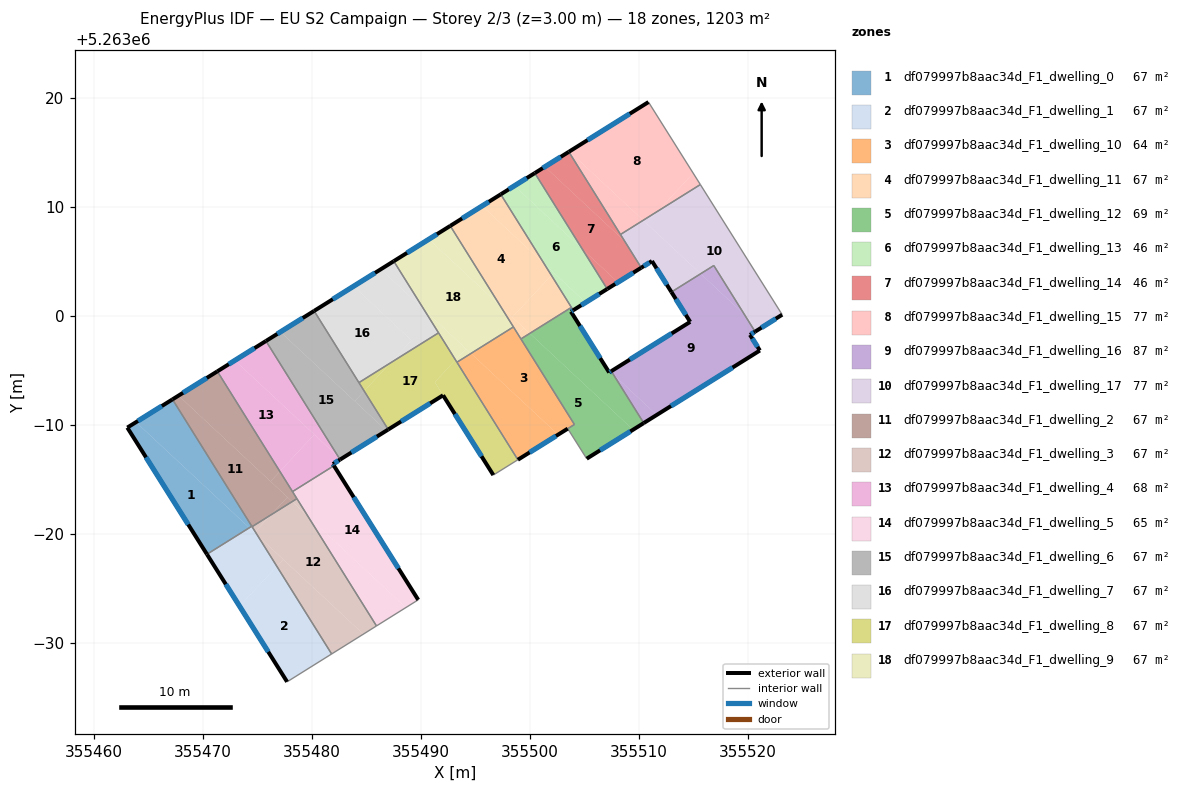
=== STOREY PLAN SPEC (per zone: floor XY polygon, exterior-wall plan segments, windows/doors) ===
zone 1: df079997b8aac34d_F1_dwelling_0  (66.8 m²)
  floor: (355474.28, 5262980.59) (355470.39, 5262978.16) (355463.09, 5262989.78) (355463.89, 5262990.28)
  floor: (355467.23, 5262992.37) (355474.51, 5262980.73) (355474.28, 5262980.59) (355463.89, 5262990.28)
  exterior wall: (355463.09, 5262989.78) – (355470.39, 5262978.16)  [13.7 m]
    window: (355464.80, 5262987.05) – (355468.68, 5262980.89)  [11.6 m²]
  exterior wall: (355467.23, 5262992.37) – (355463.09, 5262989.78)  [4.9 m]
    window: (355466.26, 5262991.76) – (355464.06, 5262990.39)  [4.1 m²]
  interior walls: 2
zone 2: df079997b8aac34d_F1_dwelling_1  (66.8 m²)
  floor: (355476.80, 5262977.06) (355481.83, 5262969.01) (355477.75, 5262966.46) (355473.39, 5262973.39)
  floor: (355475.04, 5262979.88) (355476.80, 5262977.06) (355473.39, 5262973.39) (355470.39, 5262978.16) (355474.28, 5262980.59)
  floor: (355474.82, 5262980.23) (355475.04, 5262979.88) (355474.75, 5262980.15)
  floor: (355474.51, 5262980.73) (355474.82, 5262980.23) (355474.75, 5262980.15) (355474.28, 5262980.59)
  exterior wall: (355470.39, 5262978.16) – (355477.75, 5262966.46)  [13.8 m]
    window: (355472.12, 5262975.41) – (355476.02, 5262969.21)  [11.7 m²]
  interior walls: 4
zone 3: df079997b8aac34d_F1_dwelling_10  (64.5 m²)
  floor: (355502.61, 5262989.14) (355498.92, 5262986.83) (355493.33, 5262995.78) (355494.62, 5262996.59)
  floor: (355498.51, 5262999.02) (355504.10, 5262990.07) (355502.61, 5262989.14) (355494.62, 5262996.59)
  exterior wall: (355498.92, 5262986.83) – (355503.50, 5262989.68)  [5.4 m]
    window: (355500.00, 5262987.50) – (355502.42, 5262989.01)  [4.5 m²]
  interior walls: 5
zone 4: df079997b8aac34d_F1_dwelling_11  (66.8 m²)
  floor: (355501.33, 5263004.82) (355502.00, 5263003.75) (355498.41, 5262999.91) (355497.31, 5263000.94) (355492.72, 5263008.29) (355495.65, 5263010.12)
  floor: (355497.35, 5263011.18) (355501.33, 5263004.82) (355495.65, 5263010.12)
  floor: (355502.00, 5263003.75) (355503.83, 5263000.81) (355500.01, 5262998.42) (355498.41, 5262999.91)
  floor: (355499.48, 5262998.92) (355498.94, 5262998.33) (355497.31, 5263000.94)
  floor: (355500.01, 5262998.42) (355499.20, 5262997.92) (355498.94, 5262998.33) (355499.48, 5262998.92)
  exterior wall: (355497.35, 5263011.18) – (355492.72, 5263008.29)  [5.5 m]
    window: (355496.26, 5263010.50) – (355493.81, 5263008.97)  [4.6 m²]
  interior walls: 4
zone 5: df079997b8aac34d_F1_dwelling_12  (69.2 m²)
  floor: (355509.49, 5262989.59) (355505.24, 5262986.93) (355503.50, 5262989.68) (355504.11, 5262990.07) (355499.20, 5262997.92) (355500.01, 5262998.42)
  floor: (355504.00, 5263000.55) (355503.79, 5263000.42) (355507.30, 5262994.84) (355507.41, 5262994.91) (355507.69, 5262994.65) (355510.47, 5262990.20) (355509.49, 5262989.59) (355500.01, 5262998.42) (355503.83, 5263000.81)
  floor: (355507.49, 5262994.96) (355507.69, 5262994.65) (355507.41, 5262994.91)
  exterior wall: (355503.79, 5263000.42) – (355504.00, 5263000.55)  [0.2 m]
    window: (355503.84, 5263000.45) – (355503.95, 5263000.52)  [0.2 m²]
  exterior wall: (355507.30, 5262994.84) – (355503.79, 5263000.42)  [6.6 m]
    window: (355506.48, 5262996.15) – (355504.61, 5262999.11)  [5.6 m²]
  exterior wall: (355507.49, 5262994.96) – (355507.30, 5262994.84)  [0.2 m]
    window: (355507.45, 5262994.93) – (355507.35, 5262994.87)  [0.2 m²]
  exterior wall: (355505.24, 5262986.93) – (355510.47, 5262990.20)  [6.2 m]
    window: (355506.46, 5262987.70) – (355509.24, 5262989.43)  [5.2 m²]
  interior walls: 6
zone 6: df079997b8aac34d_F1_dwelling_13  (46.2 m²)
  floor: (355504.83, 5263006.16) (355507.12, 5263002.50) (355505.14, 5263001.26) (355501.33, 5263004.82) (355497.35, 5263011.18) (355498.60, 5263011.96)
  floor: (355502.22, 5263003.99) (355502.00, 5263003.75) (355501.33, 5263004.82)
  floor: (355500.47, 5263013.13) (355504.83, 5263006.16) (355498.60, 5263011.96)
  floor: (355505.14, 5263001.26) (355504.00, 5263000.55) (355502.00, 5263003.75) (355502.22, 5263003.99)
  exterior wall: (355500.47, 5263013.13) – (355497.35, 5263011.18)  [3.7 m]
    window: (355499.74, 5263012.68) – (355498.08, 5263011.64)  [3.1 m²]
  exterior wall: (355504.00, 5263000.55) – (355507.12, 5263002.50)  [3.7 m]
    window: (355504.73, 5263001.01) – (355506.39, 5263002.04)  [3.1 m²]
  interior walls: 3
zone 7: df079997b8aac34d_F1_dwelling_14  (46.2 m²)
  floor: (355508.72, 5263006.89) (355510.24, 5263004.45) (355508.10, 5263003.11) (355504.83, 5263006.16) (355500.47, 5263013.13) (355501.40, 5263013.71)
  floor: (355508.10, 5263003.11) (355507.12, 5263002.50) (355504.83, 5263006.16)
  floor: (355503.60, 5263015.08) (355508.72, 5263006.89) (355501.40, 5263013.71)
  exterior wall: (355503.59, 5263015.08) – (355500.47, 5263013.13)  [3.7 m]
    window: (355502.86, 5263014.63) – (355501.21, 5263013.59)  [3.1 m²]
  exterior wall: (355507.12, 5263002.50) – (355510.24, 5263004.45)  [3.7 m]
    window: (355507.85, 5263002.96) – (355509.51, 5263003.99)  [3.1 m²]
  interior walls: 3
zone 8: df079997b8aac34d_F1_dwelling_15  (77.2 m²)
  floor: (355510.90, 5263019.65) (355515.01, 5263013.12) (355511.75, 5263009.64) (355510.42, 5263008.80) (355503.65, 5263015.12)
  floor: (355515.01, 5263013.12) (355515.66, 5263012.08) (355511.75, 5263009.64)
  floor: (355510.42, 5263008.80) (355508.34, 5263007.50) (355503.60, 5263015.08) (355503.65, 5263015.12)
  exterior wall: (355510.90, 5263019.65) – (355503.59, 5263015.08)  [8.6 m]
    window: (355509.19, 5263018.58) – (355505.31, 5263016.15)  [7.3 m²]
  interior walls: 3
zone 9: df079997b8aac34d_F1_dwelling_16  (87.5 m²)
  floor: (355519.71, 5263000.15) (355520.69, 5262998.59) (355520.22, 5262998.29) (355521.12, 5262996.86) (355511.66, 5262990.94) (355507.69, 5262994.65) (355507.49, 5262994.96) (355514.73, 5262999.48) (355513.01, 5263002.22) (355515.69, 5263003.90)
  floor: (355516.90, 5263004.65) (355519.71, 5263000.15) (355515.69, 5263003.90)
  floor: (355511.66, 5262990.94) (355510.47, 5262990.20) (355507.69, 5262994.65)
  exterior wall: (355521.12, 5262996.86) – (355520.22, 5262998.29)  [1.7 m]
    window: (355520.91, 5262997.19) – (355520.43, 5262997.95)  [1.4 m²]
  exterior wall: (355510.47, 5262990.20) – (355521.12, 5262996.86)  [12.6 m]
    window: (355512.97, 5262991.76) – (355518.62, 5262995.29)  [10.6 m²]
  exterior wall: (355514.73, 5262999.48) – (355507.49, 5262994.96)  [8.5 m]
    window: (355513.03, 5262998.42) – (355509.19, 5262996.02)  [7.2 m²]
  exterior wall: (355513.01, 5263002.22) – (355514.73, 5262999.48)  [3.2 m]
    window: (355513.41, 5263001.58) – (355514.33, 5263000.12)  [2.7 m²]
  exterior wall: (355520.22, 5262998.29) – (355520.69, 5262998.58)  [0.6 m]
    window: (355520.33, 5262998.36) – (355520.58, 5262998.52)  [0.5 m²]
  interior walls: 3
zone 10: df079997b8aac34d_F1_dwelling_17  (77.2 m²)
  floor: (355515.66, 5263012.08) (355523.17, 5263000.14) (355521.11, 5262998.85) (355519.71, 5263000.15) (355516.90, 5263004.65) (355515.69, 5263003.90) (355510.72, 5263008.53) (355511.75, 5263009.64)
  floor: (355511.75, 5263009.64) (355510.72, 5263008.53) (355510.42, 5263008.80)
  floor: (355515.69, 5263003.90) (355513.01, 5263002.22) (355511.22, 5263005.06) (355510.24, 5263004.45) (355508.34, 5263007.50) (355510.42, 5263008.80)
  floor: (355521.11, 5262998.85) (355520.69, 5262998.59) (355519.71, 5263000.15)
  exterior wall: (355511.22, 5263005.06) – (355513.01, 5263002.22)  [3.4 m]
    window: (355511.64, 5263004.39) – (355512.59, 5263002.89)  [2.8 m²]
  exterior wall: (355510.24, 5263004.45) – (355511.22, 5263005.06)  [1.2 m]
    window: (355510.47, 5263004.59) – (355510.99, 5263004.92)  [1.0 m²]
  exterior wall: (355520.69, 5262998.58) – (355523.17, 5263000.14)  [2.9 m]
    window: (355521.27, 5262998.95) – (355522.59, 5262999.78)  [2.5 m²]
  interior walls: 5
zone 11: df079997b8aac34d_F1_dwelling_2  (66.8 m²)
  floor: (355477.78, 5262983.40) (355476.26, 5262981.77) (355474.53, 5262980.69) (355467.23, 5262992.37) (355467.78, 5262992.71)
  floor: (355471.35, 5262994.94) (355477.08, 5262985.76) (355476.23, 5262984.84) (355467.78, 5262992.71)
  floor: (355477.08, 5262985.76) (355478.65, 5262983.26) (355478.21, 5262982.99) (355476.23, 5262984.84)
  floor: (355478.21, 5262982.99) (355476.26, 5262981.77) (355477.78, 5262983.40)
  exterior wall: (355471.35, 5262994.94) – (355467.23, 5262992.37)  [4.9 m]
    window: (355470.38, 5262994.34) – (355468.20, 5262992.97)  [4.1 m²]
  interior walls: 5
zone 12: df079997b8aac34d_F1_dwelling_3  (66.8 m²)
  floor: (355479.66, 5262981.65) (355485.95, 5262971.58) (355484.75, 5262970.83) (355475.04, 5262979.88) (355474.82, 5262980.23) (355476.26, 5262981.77) (355478.21, 5262982.99)
  floor: (355484.75, 5262970.83) (355481.83, 5262969.01) (355476.80, 5262977.06) (355477.39, 5262977.69)
  floor: (355478.65, 5262983.26) (355479.66, 5262981.65) (355478.21, 5262982.99)
  floor: (355477.39, 5262977.69) (355476.80, 5262977.06) (355475.04, 5262979.88)
  floor: (355476.26, 5262981.77) (355474.82, 5262980.23) (355474.53, 5262980.69)
  interior walls: 4
zone 13: df079997b8aac34d_F1_dwelling_4  (68.3 m²)
  floor: (355480.24, 5262989.15) (355477.08, 5262985.76) (355471.35, 5262994.94) (355472.95, 5262995.94)
  floor: (355475.81, 5262997.73) (355482.46, 5262987.08) (355472.95, 5262995.94)
  floor: (355482.46, 5262987.08) (355482.61, 5262986.85) (355481.95, 5262986.44) (355482.04, 5262986.28) (355478.24, 5262983.91) (355477.08, 5262985.76) (355480.24, 5262989.15)
  exterior wall: (355475.81, 5262997.73) – (355471.35, 5262994.94)  [5.3 m]
    window: (355474.76, 5262997.07) – (355472.39, 5262995.60)  [4.4 m²]
  exterior wall: (355481.95, 5262986.44) – (355482.61, 5262986.85)  [0.8 m]
    window: (355482.10, 5262986.53) – (355482.45, 5262986.75)  [0.7 m²]
  exterior wall: (355482.04, 5262986.28) – (355481.95, 5262986.44)  [0.2 m]
    window: (355482.02, 5262986.32) – (355481.97, 5262986.40)  [0.2 m²]
  interior walls: 3
zone 14: df079997b8aac34d_F1_dwelling_5  (65.4 m²)
  floor: (355482.04, 5262986.28) (355489.78, 5262973.98) (355488.64, 5262973.27) (355479.66, 5262981.65) (355478.24, 5262983.91)
  floor: (355488.64, 5262973.27) (355485.95, 5262971.58) (355479.66, 5262981.65)
  exterior wall: (355489.78, 5262973.98) – (355482.04, 5262986.28)  [14.5 m]
    window: (355487.96, 5262976.87) – (355483.86, 5262983.39)  [12.3 m²]
  interior walls: 4
zone 15: df079997b8aac34d_F1_dwelling_6  (66.8 m²)
  floor: (355486.86, 5262989.50) (355482.67, 5262986.89) (355482.46, 5262987.08) (355475.81, 5262997.73) (355477.14, 5262998.56)
  floor: (355480.23, 5263000.49) (355484.82, 5262993.13) (355483.96, 5262992.20) (355477.14, 5262998.56)
  floor: (355484.82, 5262993.13) (355487.03, 5262989.61) (355486.86, 5262989.50) (355483.96, 5262992.20)
  floor: (355482.67, 5262986.89) (355482.61, 5262986.85) (355482.46, 5262987.08)
  exterior wall: (355482.61, 5262986.85) – (355487.03, 5262989.61)  [5.2 m]
    window: (355483.65, 5262987.50) – (355485.99, 5262988.96)  [4.4 m²]
  exterior wall: (355480.22, 5263000.49) – (355475.81, 5262997.73)  [5.2 m]
    window: (355479.19, 5262999.84) – (355476.84, 5262998.37)  [4.4 m²]
  interior walls: 3
zone 16: df079997b8aac34d_F1_dwelling_7  (66.8 m²)
  floor: (355489.16, 5262997.79) (355487.23, 5262995.72) (355484.34, 5262993.91) (355480.23, 5263000.49) (355483.84, 5263002.74)
  floor: (355490.31, 5263000.60) (355491.64, 5262998.47) (355487.23, 5262995.72) (355489.16, 5262997.79) (355483.84, 5263002.74) (355486.34, 5263004.31)
  floor: (355487.53, 5263005.05) (355490.31, 5263000.60) (355486.34, 5263004.31)
  exterior wall: (355487.53, 5263005.05) – (355480.22, 5263000.49)  [8.6 m]
    window: (355485.82, 5263003.98) – (355481.94, 5263001.56)  [7.3 m²]
  interior walls: 3
zone 17: df079997b8aac34d_F1_dwelling_8  (66.8 m²)
  floor: (355491.64, 5262998.47) (355493.20, 5262995.99) (355491.30, 5262993.95) (355492.06, 5262992.75) (355487.03, 5262989.61) (355484.82, 5262993.13) (355487.23, 5262995.72)
  floor: (355493.20, 5262995.99) (355498.92, 5262986.83) (355496.67, 5262985.43) (355491.30, 5262993.95)
  floor: (355487.23, 5262995.72) (355484.82, 5262993.13) (355484.34, 5262993.91)
  floor: (355492.06, 5262992.75) (355491.30, 5262993.95) (355496.67, 5262985.43)
  exterior wall: (355492.06, 5262992.75) – (355496.67, 5262985.43)  [8.7 m]
    window: (355493.14, 5262991.03) – (355495.59, 5262987.15)  [7.3 m²]
  exterior wall: (355487.03, 5262989.61) – (355492.06, 5262992.75)  [5.9 m]
    window: (355488.21, 5262990.34) – (355490.88, 5262992.01)  [5.0 m²]
  interior walls: 5
zone 18: df079997b8aac34d_F1_dwelling_9  (66.8 m²)
  floor: (355497.31, 5263000.94) (355498.51, 5262999.02) (355494.62, 5262996.59) (355490.31, 5263000.60) (355487.53, 5263005.05) (355490.75, 5263007.06)
  floor: (355492.72, 5263008.29) (355497.31, 5263000.94) (355490.75, 5263007.06)
  floor: (355494.16, 5262997.02) (355493.20, 5262995.99) (355490.31, 5263000.60)
  floor: (355494.62, 5262996.59) (355493.33, 5262995.78) (355493.20, 5262995.99) (355494.16, 5262997.02)
  exterior wall: (355492.72, 5263008.29) – (355487.53, 5263005.05)  [6.1 m]
    window: (355491.50, 5263007.53) – (355488.75, 5263005.81)  [5.2 m²]
  interior walls: 4

=== DERIVED (storey summary) ===
Building: EU S2 Campaign
Storey: 2 of 3  (floor level z = 3.00 m)
Storey gross floor area: 1202.9 m²
Zones on this storey: 18
  - df079997b8aac34d_F1_dwelling_0: floor 66.8 m²; exterior wall 18.6 m (55.8 m²); 2 window(s) 15.7 m²; WWR 28.1%
  - df079997b8aac34d_F1_dwelling_1: floor 66.8 m²; exterior wall 13.8 m (41.5 m²); 1 window(s) 11.7 m²; WWR 28.1%
  - df079997b8aac34d_F1_dwelling_10: floor 64.5 m²; exterior wall 5.4 m (16.2 m²); 1 window(s) 4.5 m²; WWR 28.1%
  - df079997b8aac34d_F1_dwelling_11: floor 66.8 m²; exterior wall 5.5 m (16.4 m²); 1 window(s) 4.6 m²; WWR 28.1%
  - df079997b8aac34d_F1_dwelling_12: floor 69.2 m²; exterior wall 13.2 m (39.7 m²); 4 window(s) 11.2 m²; WWR 28.1%
  - df079997b8aac34d_F1_dwelling_13: floor 46.2 m²; exterior wall 7.4 m (22.1 m²); 2 window(s) 6.2 m²; WWR 28.1%
  - df079997b8aac34d_F1_dwelling_14: floor 46.2 m²; exterior wall 7.4 m (22.1 m²); 2 window(s) 6.2 m²; WWR 28.1%
  - df079997b8aac34d_F1_dwelling_15: floor 77.2 m²; exterior wall 8.6 m (25.9 m²); 1 window(s) 7.3 m²; WWR 28.1%
  - df079997b8aac34d_F1_dwelling_16: floor 87.5 m²; exterior wall 26.6 m (79.8 m²); 5 window(s) 22.4 m²; WWR 28.1%
  - df079997b8aac34d_F1_dwelling_17: floor 77.2 m²; exterior wall 7.4 m (22.3 m²); 3 window(s) 6.3 m²; WWR 28.1%
  - df079997b8aac34d_F1_dwelling_2: floor 66.8 m²; exterior wall 4.9 m (14.6 m²); 1 window(s) 4.1 m²; WWR 28.1%
  - df079997b8aac34d_F1_dwelling_3: floor 66.8 m²
  - df079997b8aac34d_F1_dwelling_4: floor 68.3 m²; exterior wall 6.2 m (18.6 m²); 3 window(s) 5.2 m²; WWR 28.1%
  - df079997b8aac34d_F1_dwelling_5: floor 65.4 m²; exterior wall 14.5 m (43.6 m²); 1 window(s) 12.3 m²; WWR 28.1%
  - df079997b8aac34d_F1_dwelling_6: floor 66.8 m²; exterior wall 10.4 m (31.3 m²); 2 window(s) 8.8 m²; WWR 28.1%
  - df079997b8aac34d_F1_dwelling_7: floor 66.8 m²; exterior wall 8.6 m (25.8 m²); 1 window(s) 7.3 m²; WWR 28.1%
  - df079997b8aac34d_F1_dwelling_8: floor 66.8 m²; exterior wall 14.6 m (43.7 m²); 2 window(s) 12.3 m²; WWR 28.1%
  - df079997b8aac34d_F1_dwelling_9: floor 66.8 m²; exterior wall 6.1 m (18.3 m²); 1 window(s) 5.2 m²; WWR 28.1%
Zone adjacency (shared interzone walls):
  - df079997b8aac34d_F1_dwelling_0 ↔ df079997b8aac34d_F1_dwelling_1
  - df079997b8aac34d_F1_dwelling_0 ↔ df079997b8aac34d_F1_dwelling_2
  - df079997b8aac34d_F1_dwelling_1 ↔ df079997b8aac34d_F1_dwelling_2
  - df079997b8aac34d_F1_dwelling_1 ↔ df079997b8aac34d_F1_dwelling_3
  - df079997b8aac34d_F1_dwelling_10 ↔ df079997b8aac34d_F1_dwelling_11
  - df079997b8aac34d_F1_dwelling_10 ↔ df079997b8aac34d_F1_dwelling_12
  - df079997b8aac34d_F1_dwelling_10 ↔ df079997b8aac34d_F1_dwelling_8
  - df079997b8aac34d_F1_dwelling_10 ↔ df079997b8aac34d_F1_dwelling_9
  - df079997b8aac34d_F1_dwelling_11 ↔ df079997b8aac34d_F1_dwelling_12
  - df079997b8aac34d_F1_dwelling_11 ↔ df079997b8aac34d_F1_dwelling_13
  - df079997b8aac34d_F1_dwelling_11 ↔ df079997b8aac34d_F1_dwelling_9
  - df079997b8aac34d_F1_dwelling_12 ↔ df079997b8aac34d_F1_dwelling_13
  - df079997b8aac34d_F1_dwelling_12 ↔ df079997b8aac34d_F1_dwelling_16
  - df079997b8aac34d_F1_dwelling_13 ↔ df079997b8aac34d_F1_dwelling_14
  - df079997b8aac34d_F1_dwelling_14 ↔ df079997b8aac34d_F1_dwelling_15
  - df079997b8aac34d_F1_dwelling_14 ↔ df079997b8aac34d_F1_dwelling_17
  - df079997b8aac34d_F1_dwelling_15 ↔ df079997b8aac34d_F1_dwelling_17
  - df079997b8aac34d_F1_dwelling_16 ↔ df079997b8aac34d_F1_dwelling_17
  - df079997b8aac34d_F1_dwelling_2 ↔ df079997b8aac34d_F1_dwelling_3
  - df079997b8aac34d_F1_dwelling_2 ↔ df079997b8aac34d_F1_dwelling_4
  - df079997b8aac34d_F1_dwelling_2 ↔ df079997b8aac34d_F1_dwelling_5
  - df079997b8aac34d_F1_dwelling_3 ↔ df079997b8aac34d_F1_dwelling_5
  - df079997b8aac34d_F1_dwelling_4 ↔ df079997b8aac34d_F1_dwelling_5
  - df079997b8aac34d_F1_dwelling_4 ↔ df079997b8aac34d_F1_dwelling_6
  - df079997b8aac34d_F1_dwelling_6 ↔ df079997b8aac34d_F1_dwelling_7
  - df079997b8aac34d_F1_dwelling_6 ↔ df079997b8aac34d_F1_dwelling_8
  - df079997b8aac34d_F1_dwelling_7 ↔ df079997b8aac34d_F1_dwelling_8
  - df079997b8aac34d_F1_dwelling_7 ↔ df079997b8aac34d_F1_dwelling_9
  - df079997b8aac34d_F1_dwelling_8 ↔ df079997b8aac34d_F1_dwelling_9